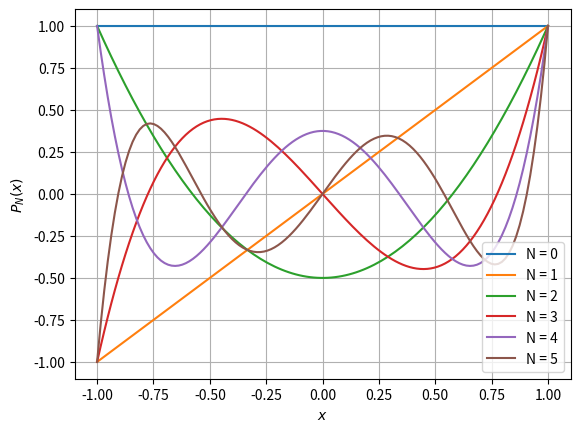

Reproduce this figure in Python.
# Su código aquí

# Su código aquí

from scipy.special import legendre
import matplotlib.pyplot as plt
import numpy as np

x = np.linspace(-1, 1, 128)
plt.figure(dpi=100)
for N in range(6):
    plt.plot(x, legendre(N)(x), label='N = {}'.format(N))
plt.grid()
plt.xlabel("$x$")
plt.ylabel("$P_N(x)$")
plt.legend()
plt.show()

x_test = np.linspace(-1.0, 1.0, 5)

print(np.sin(x_test))

def gaussxw(N):
    x, w = np.polynomial.legendre.leggauss(N)
    
    return x, w

def gaussxwab(a, b, x, w):
    # Obtenido de pag 168 Newman
    # Note que esta función está escrita a-la-Pitón: si funciona bueno; si no, es culpa suya.
    return 0.5 * (b - a) * x + 0.5 * (b + a), 0.5 * (b - a) * w

# Su código aquí

# Su código aquí
